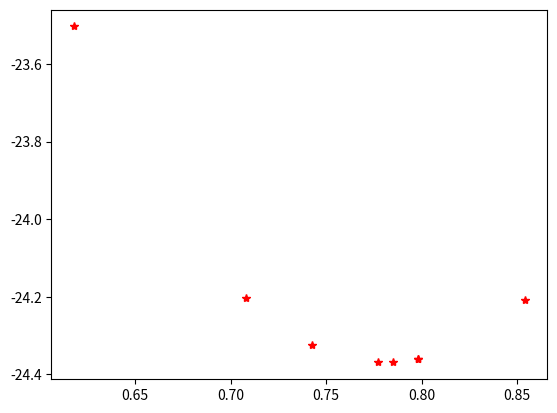

Recreate this plot in Python.
#黄金分割法确定单峰函数在区间的极小点
import numpy as np
import matplotlib.pyplot as plt
import math

#定义目标函数
def func(x):
    return pow(x,4)-14*pow(x,3)+60*pow(x,2)-70*x
#print(func(1)) #for test

#def func(x):
#    return pow(x,3)-2*x+1

#定义主函数 黄金分割法计算
def main(a0,b0,i):#区间和精度
    x_opt = []
    f_opt = []
    #初值区间[0,2] l为精度 注意：1-r为压缩比
    r = (math.sqrt(5)-1)/2
    k = 0
    a1 = a0+(1-r)*(b0-a0)
    b1 = a0+r*(b0-a0)
    #循环分割 if判断
    while abs(b0-a0) > i:
        k += 1
        fa = func(a1)
        fb = func(b1)
        if fa >= fb:
            a0 = a1
            a1 = b1
            fa = fb
            b1 = a0+r*(b0-a0)
        else:
            b0 = b1
            b1 = a1
            fb = fa
            a1 = a0+(1-r)*(b0-a0)
        x_opt.append((a0+b0)/2)
        f_opt.append(func((a0+b0)/2))
    return (x_opt,f_opt,k)
    #print(a0,b0)#for test



main_return = main(0,2,0.05)
print(main_return)
#main(0,3,0.15)



#x = np.linspace(0,2,100)
#y = [func(t) for t in x]
plt.plot(main_return[0],main_return[1],'r*')
plt.show()

x_opt = main_return[0][-1]
f_opt = main_return[1][-1]
k = main_return[2]
print("%.5f is the optimal point of the function and execute %d steps and the answer is %.5f"%(x_opt,k,f_opt))


